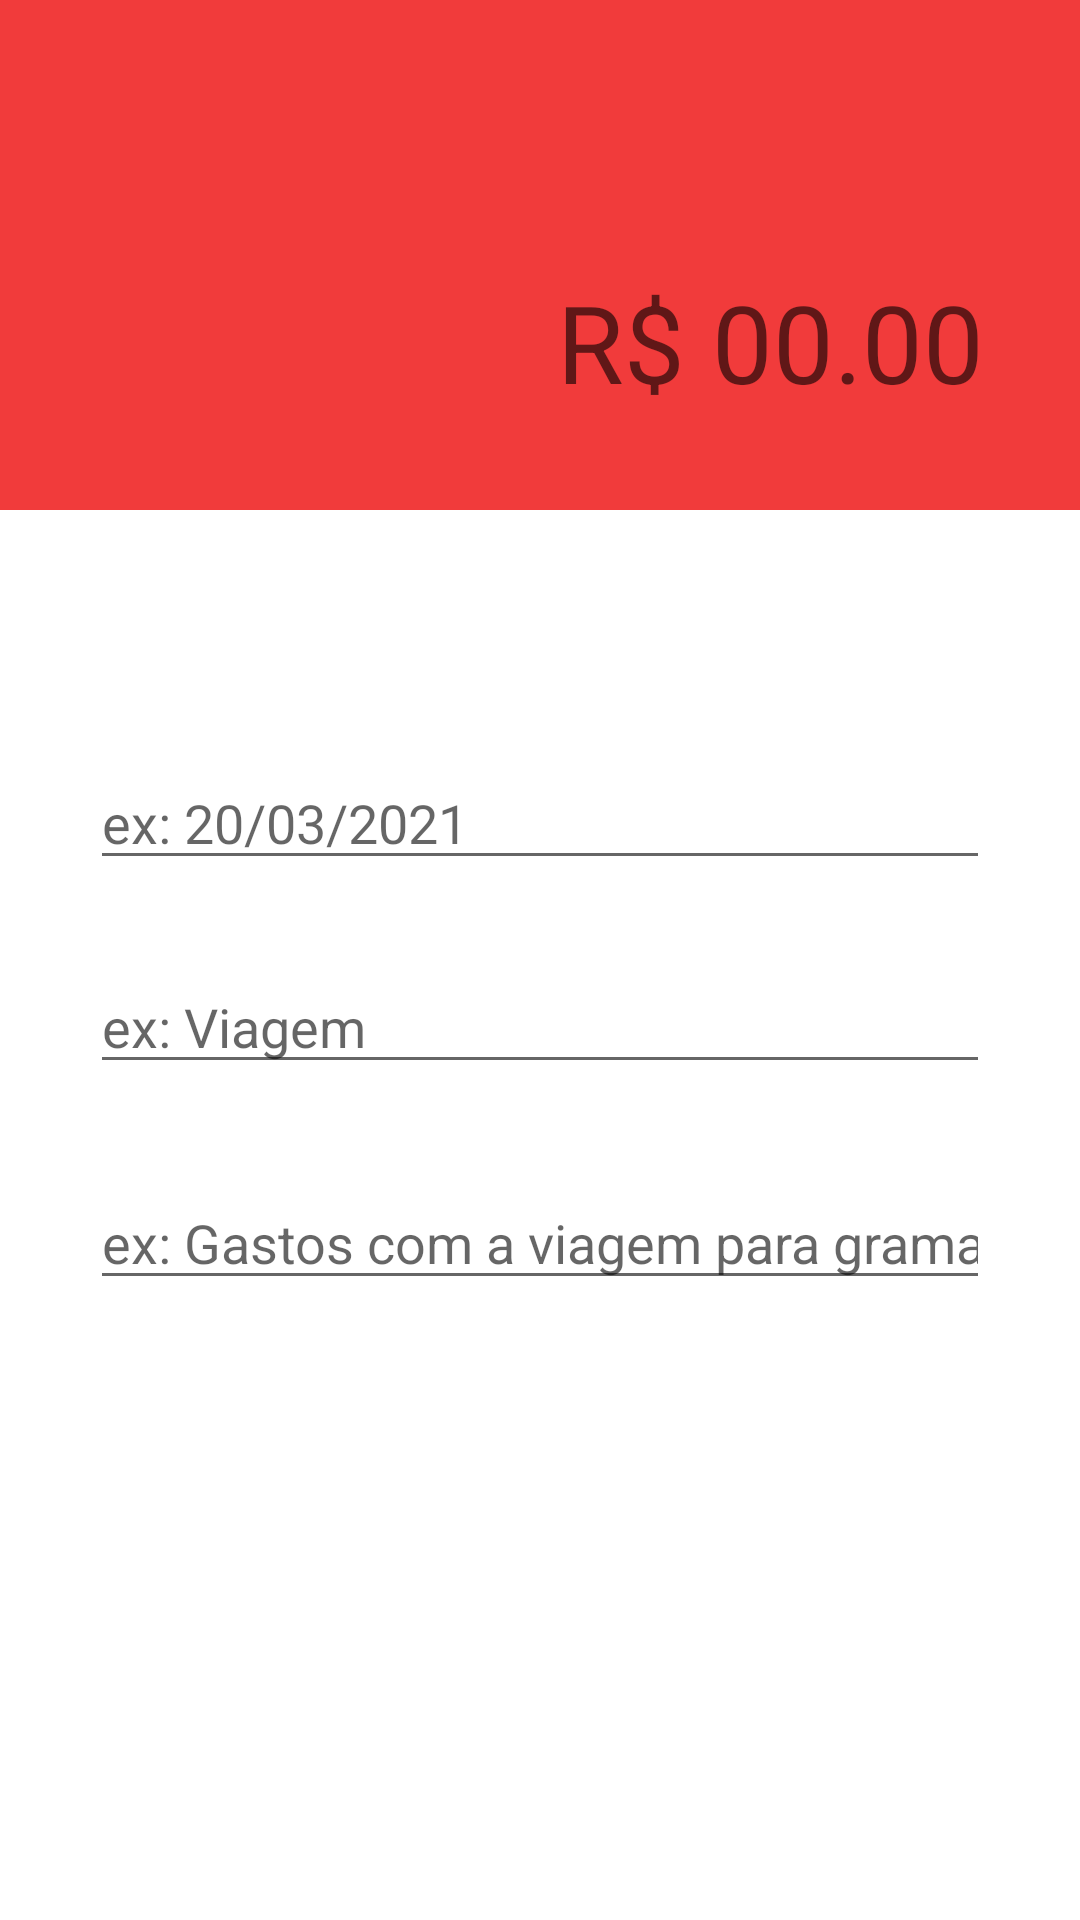

Android layout source for this screen:
<!-- AndroidManifest.xml: application theme Theme.FinatialOrganizer -->
<!-- res/layout/activity_spending.xml -->
<?xml version="1.0" encoding="utf-8"?>
<androidx.constraintlayout.widget.ConstraintLayout xmlns:android="http://schemas.android.com/apk/res/android"
    xmlns:app="http://schemas.android.com/apk/res-auto"
    xmlns:tools="http://schemas.android.com/tools"
    android:layout_width="match_parent"
    android:layout_height="match_parent"
    tools:context="activity.SpendingActivity">

    <androidx.constraintlayout.widget.ConstraintLayout
        android:layout_width="match_parent"
        android:layout_height="170dp"
        android:background="#F13B3B"
        app:layout_constraintEnd_toEndOf="parent"
        app:layout_constraintStart_toStartOf="parent"
        app:layout_constraintTop_toTopOf="parent">

        <EditText
            android:phoneNumber="true"
            android:id="@+id/etMoney_Spending"
            android:layout_width="0dp"
            android:layout_height="wrap_content"
            android:layout_marginEnd="32dp"
            android:layout_marginRight="32dp"
            android:background="#00FFFFFF"
            android:ems="10"
            android:gravity="right"
            android:hint="R$ 00.00"
            android:inputType="numberDecimal"
            android:textColor="#FFFFFF"
            android:textSize="36sp"
            app:layout_constraintBottom_toBottomOf="parent"
            app:layout_constraintEnd_toEndOf="parent"
            app:layout_constraintHorizontal_bias="0.0"
            app:layout_constraintStart_toStartOf="parent"
            app:layout_constraintTop_toTopOf="parent"
            app:layout_constraintVertical_bias="0.736" />
    </androidx.constraintlayout.widget.ConstraintLayout>

    <EditText
        android:id="@+id/etCategory_Spendings"
        android:layout_width="300dp"
        android:layout_height="wrap_content"
        android:layout_marginTop="320dp"
        android:ems="10"
        android:hint="ex: Viagem"
        android:inputType="textPersonName"
        app:layout_constraintEnd_toEndOf="parent"
        app:layout_constraintStart_toStartOf="parent"
        app:layout_constraintTop_toTopOf="parent" />

    <EditText

        android:numeric="decimal"
        android:phoneNumber="true"
        android:id="@+id/etDate_Spending"
        android:layout_width="300dp"
        android:layout_height="wrap_content"
        android:layout_marginTop="252dp"
        android:ems="10"
        android:hint="ex: 20/03/2021"
        android:inputType="date"
        app:layout_constraintEnd_toEndOf="parent"
        app:layout_constraintStart_toStartOf="parent"
        app:layout_constraintTop_toTopOf="parent" />

    <EditText
        android:id="@+id/etDescription_Spending"
        android:layout_width="300dp"
        android:layout_height="wrap_content"
        android:layout_marginTop="392dp"
        android:ems="10"
        android:hint="ex: Gastos com a viagem para gramado"
        android:inputType="textPersonName"
        app:layout_constraintEnd_toEndOf="parent"
        app:layout_constraintStart_toStartOf="parent"
        app:layout_constraintTop_toTopOf="parent" />

    <Button
        android:id="@+id/btAddSpending"
        android:layout_width="wrap_content"
        android:layout_height="wrap_content"
        android:layout_marginTop="104dp"
        android:layout_marginBottom="176dp"
        android:text="Adicionar"
        app:backgroundTint="#F13B3B"
        app:layout_constraintBottom_toBottomOf="parent"
        app:layout_constraintEnd_toEndOf="parent"
        app:layout_constraintHorizontal_bias="0.498"
        app:layout_constraintStart_toStartOf="parent"
        app:layout_constraintTop_toBottomOf="@+id/etDescription_Spending"
        app:layout_constraintVertical_bias="0.47" />

</androidx.constraintlayout.widget.ConstraintLayout>
<!-- resources referenced by this layout -->
<resources>
  <style name="Theme.FinatialOrganizer" parent="Theme.MaterialComponents.DayNight.DarkActionBar">
          
          <item name="colorPrimary">#11CFD6</item>
          <item name="colorPrimaryVariant">@color/black</item>
          <item name="colorOnPrimary">@color/white</item>
          
          <item name="colorSecondary">@color/teal_200</item>
          <item name="colorSecondaryVariant">@color/teal_700</item>
          <item name="colorOnSecondary">@color/black</item>
          
          <item name="android:statusBarColor" tools:targetApi="l">?attr/colorPrimaryVariant</item>
          
      </style>
  <color name="black">#FF000000</color>
  <color name="white">#FFFFFFFF</color>
  <color name="teal_200">#FF03DAC5</color>
  <color name="teal_700">#FF018786</color>
</resources>
